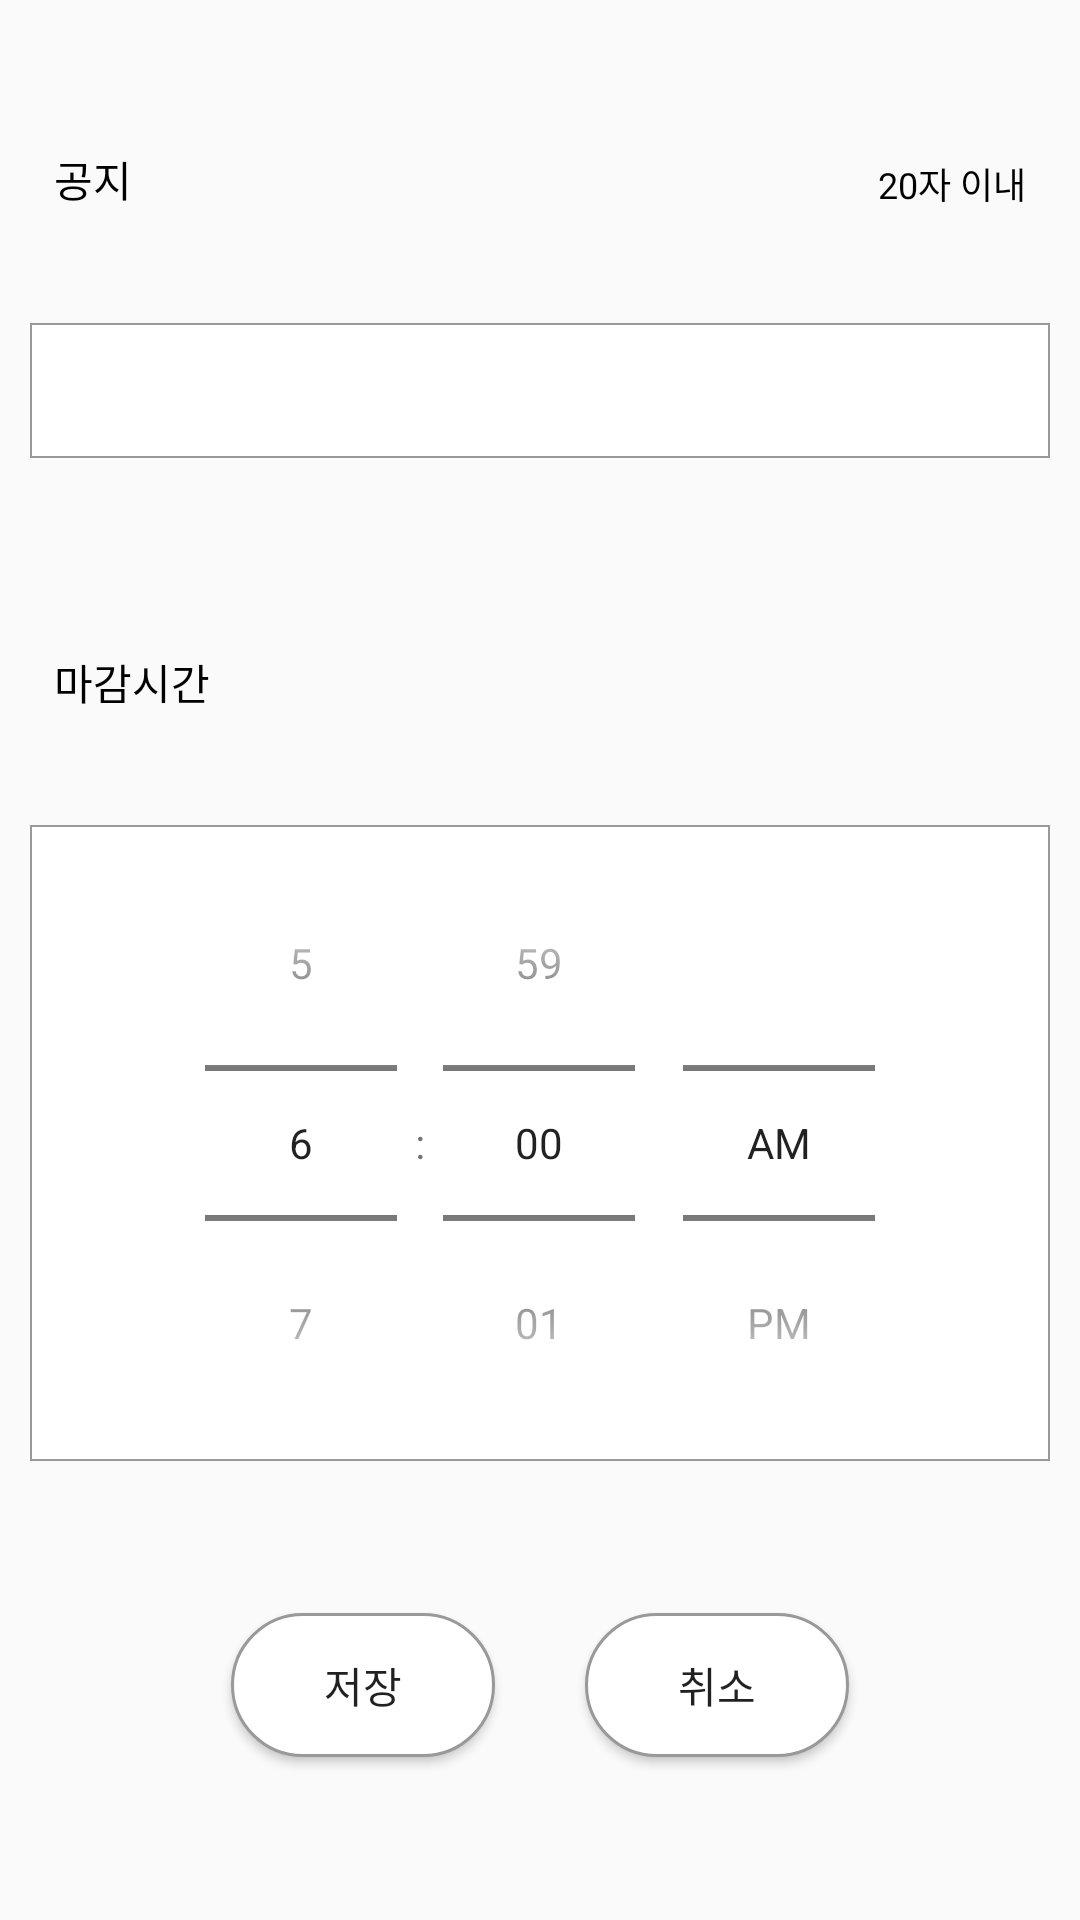

Write the Android layout XML for this screen, with the resource values it uses.
<!-- AndroidManifest.xml: application theme AppTheme -->
<!-- res/layout/fragment_chat_notice_add.xml -->
<?xml version="1.0" encoding="utf-8"?>
<android.support.constraint.ConstraintLayout xmlns:android="http://schemas.android.com/apk/res/android"
    xmlns:app="http://schemas.android.com/apk/res-auto"
    xmlns:tools="http://schemas.android.com/tools"
    android:layout_width="match_parent"
    android:layout_height="wrap_content"
    android:background="#FAFAFA"
    android:padding="10dp">

    <TextView
        android:id="@+id/textView3"
        android:layout_width="wrap_content"
        android:layout_height="wrap_content"
        android:layout_marginEnd="8dp"
        android:layout_marginStart="8dp"
        android:text="20자 이내"
        android:textSize="12sp"
        android:textColor="@color/colorBlack"
        app:layout_constraintBottom_toBottomOf="@+id/textView2"
        app:layout_constraintEnd_toEndOf="parent"
        app:layout_constraintHorizontal_bias="1.0"
        app:layout_constraintStart_toStartOf="parent"
        app:layout_constraintTop_toTopOf="@+id/textView2"
        app:layout_constraintVertical_bias="1.0" />

    <TextView
        android:id="@+id/textView2"
        android:layout_width="wrap_content"
        android:layout_height="wrap_content"
        android:layout_marginBottom="4dp"
        android:layout_marginEnd="8dp"
        android:layout_marginStart="8dp"
        android:layout_marginTop="10dp"
        android:text="공지"
        android:textColor="@color/colorBlack"
        app:layout_constraintBottom_toTopOf="@+id/editText_chat_notice"
        app:layout_constraintEnd_toEndOf="parent"
        app:layout_constraintHorizontal_bias="0.0"
        app:layout_constraintStart_toStartOf="parent"
        app:layout_constraintTop_toTopOf="parent"
        app:layout_constraintVertical_bias="0.0" />

    <EditText
        android:id="@+id/editText_chat_notice"
        android:layout_width="match_parent"
        android:layout_height="wrap_content"
        android:layout_below="@id/textView_error"
        android:layout_marginBottom="8dp"
        android:layout_marginTop="4dp"
        android:background="@drawable/border_black_notice"
        android:padding="13dp"
        android:textSize="14sp"
        app:layout_constraintBottom_toTopOf="@+id/textView4"
        app:layout_constraintEnd_toEndOf="parent"
        app:layout_constraintHorizontal_bias="0.5"
        app:layout_constraintStart_toStartOf="parent"
        app:layout_constraintTop_toBottomOf="@+id/textView2"
        app:layout_constraintVertical_bias="0.0"
        tools:text="집앞에서 사진찍어라" />


    <TextView
        android:id="@+id/textView4"
        android:layout_width="wrap_content"
        android:layout_height="wrap_content"
        android:layout_marginBottom="4dp"
        android:layout_marginEnd="8dp"
        android:layout_marginStart="8dp"
        android:layout_marginTop="27dp"
        android:text="마감시간"
        android:textColor="@color/colorBlack"
        app:layout_constraintBottom_toTopOf="@+id/timePicker_chat_notice"
        app:layout_constraintEnd_toEndOf="parent"
        app:layout_constraintHorizontal_bias="0.0"
        app:layout_constraintStart_toStartOf="parent"
        app:layout_constraintTop_toBottomOf="@+id/editText_chat_notice"
        app:layout_constraintVertical_bias="0.0" />

    <TimePicker
        android:id="@+id/timePicker_chat_notice"
        android:layout_width="0dp"
        android:layout_height="wrap_content"
        android:layout_gravity="center_horizontal"
        android:layout_marginBottom="6dp"
        android:layout_marginTop="4dp"
        android:background="@drawable/border_black_notice"
        android:timePickerMode="spinner"
        app:layout_constraintBottom_toTopOf="@+id/linearLayout2"
        app:layout_constraintEnd_toEndOf="parent"
        app:layout_constraintHorizontal_bias="0.5"
        app:layout_constraintStart_toStartOf="parent"
        app:layout_constraintTop_toBottomOf="@+id/textView4" />

    <LinearLayout
        android:id="@+id/linearLayout2"
        android:layout_width="wrap_content"
        android:layout_height="wrap_content"
        android:layout_gravity="center"
        android:layout_marginEnd="8dp"
        android:layout_marginStart="8dp"
        android:orientation="horizontal"
        app:layout_constraintBottom_toBottomOf="parent"
        app:layout_constraintEnd_toEndOf="parent"
        app:layout_constraintHorizontal_bias="0.5"
        app:layout_constraintStart_toStartOf="parent"
        app:layout_constraintTop_toBottomOf="@+id/timePicker_chat_notice">

        <android.support.v7.widget.AppCompatButton
            android:id="@+id/button_chat_notice_save"
            android:layout_width="match_parent"
            android:layout_height="wrap_content"
            android:layout_margin="15dp"
            android:background="@drawable/white_rounded_button"
            android:padding="12dp"
            android:text="저장" />

        <android.support.v7.widget.AppCompatButton
            android:id="@+id/button_chat_notice_cancel"
            android:layout_width="match_parent"
            android:layout_height="wrap_content"
            android:layout_margin="15dp"
            android:background="@drawable/white_rounded_button"
            android:padding="12dp"
            android:text="취소" />

    </LinearLayout>

</android.support.constraint.ConstraintLayout>
<!-- resources referenced by this layout -->
<resources>
  <color name="colorBlack">#000000</color>
  <!-- drawable border_black_notice (drawable-v24) -->
  <shape xmlns:android="http://schemas.android.com/apk/res/android"
      android:shape="rectangle">
      <corners
          android:radius="0dp"
          android:topRightRadius="0dp"
          android:bottomRightRadius="0dp"
          android:bottomLeftRadius="0dp" />
      <stroke
          android:width="0.5dp"
          android:color="@color/colorGray" />
      <solid
          android:color="@color/colorWhite"/>
  </shape>
  <!-- drawable white_rounded_button (drawable) -->
  <?xml version="1.0" encoding="utf-8"?>
  <selector xmlns:android="http://schemas.android.com/apk/res/android">
  
      <item
          android:state_pressed="true">
          <shape>
              <solid
                  android:color="@color/colorAccent"/>
              <stroke
                  android:color="@color/colorBlack"
                  android:width="1dp"/>
              <corners
                  android:radius="50dp"/>
          </shape>
      </item>
      <item>
          <shape>
              <solid
                  android:color="@color/colorWhite"/>
              <stroke
                  android:color="@color/colorGray"
                  android:width="1dp"/>
              <corners
                  android:radius="50dp"/>
          </shape>
      </item>
  
  
  </selector>
  <style name="AppTheme" parent="Theme.AppCompat.Light.NoActionBar">
          
          <item name="colorPrimary">@color/colorPrimary</item>
          <item name="colorPrimaryDark">@color/colorPrimaryDark</item>
          <item name="colorAccent">@color/colorAccent</item>
      </style>
  <color name="colorGray">#999999</color>
  <color name="colorWhite">#FFFFFF</color>
  <color name="colorAccent">#28b8ff</color>
  <color name="colorPrimary">#039BE5</color>
  <color name="colorPrimaryDark">#303F9F</color>
</resources>
